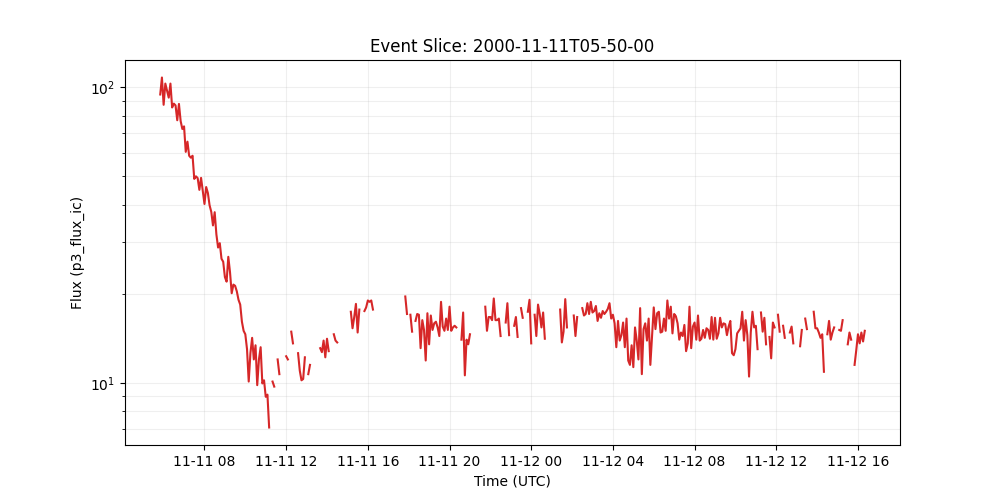

Values plotted in this chart, from the file beside it:
time_tag, p3_flux_ic
2000-11-11 05:50:00, 94.6
2000-11-11 05:55:00, 108.0
2000-11-11 06:00:00, 87.3
2000-11-11 06:05:00, 103.0
2000-11-11 06:10:00, 97.5
2000-11-11 06:15:00, 92.3
2000-11-11 06:20:00, 103.0
2000-11-11 06:25:00, 85.5
2000-11-11 06:30:00, 88.1
2000-11-11 06:35:00, 86.9
2000-11-11 06:40:00, 77.4
2000-11-11 06:45:00, 87.9
2000-11-11 06:50:00, 76.9
2000-11-11 06:55:00, 72.3
2000-11-11 07:00:00, 73.8
2000-11-11 07:05:00, 60.5
2000-11-11 07:10:00, 65.5
2000-11-11 07:15:00, 58.7
2000-11-11 07:20:00, 57.8
2000-11-11 07:25:00, 58.7
2000-11-11 07:30:00, 49.0
2000-11-11 07:35:00, 50.0
2000-11-11 07:40:00, 49.3
2000-11-11 07:45:00, 45.0
2000-11-11 07:50:00, 49.4
2000-11-11 07:55:00, 44.5
2000-11-11 08:00:00, 40.3
2000-11-11 08:05:00, 46.0
2000-11-11 08:10:00, 43.9
2000-11-11 08:15:00, 39.9
2000-11-11 08:20:00, 37.9
2000-11-11 08:25:00, 34.1
2000-11-11 08:30:00, 37.8
2000-11-11 08:35:00, 31.8
2000-11-11 08:40:00, 28.7
2000-11-11 08:45:00, 29.7
2000-11-11 08:50:00, 26.3
2000-11-11 08:55:00, 25.7
2000-11-11 09:00:00, 22.8
2000-11-11 09:05:00, 22.0
2000-11-11 09:10:00, 26.7
2000-11-11 09:15:00, 23.7
2000-11-11 09:20:00, 20.1
2000-11-11 09:25:00, 21.5
2000-11-11 09:30:00, 21.3
2000-11-11 09:35:00, 20.4
2000-11-11 09:40:00, 19.1
2000-11-11 09:45:00, 18.4
2000-11-11 09:50:00, 16.1
2000-11-11 09:55:00, 15.0
2000-11-11 10:00:00, 14.6
2000-11-11 10:05:00, 13.0
2000-11-11 10:10:00, 10.1
2000-11-11 10:15:00, 12.6
2000-11-11 10:20:00, 14.2
2000-11-11 10:25:00, 12.0
2000-11-11 10:30:00, 13.4
2000-11-11 10:35:00, 9.82
2000-11-11 10:40:00, 12.0
2000-11-11 10:45:00, 13.2
... 356 more rows
